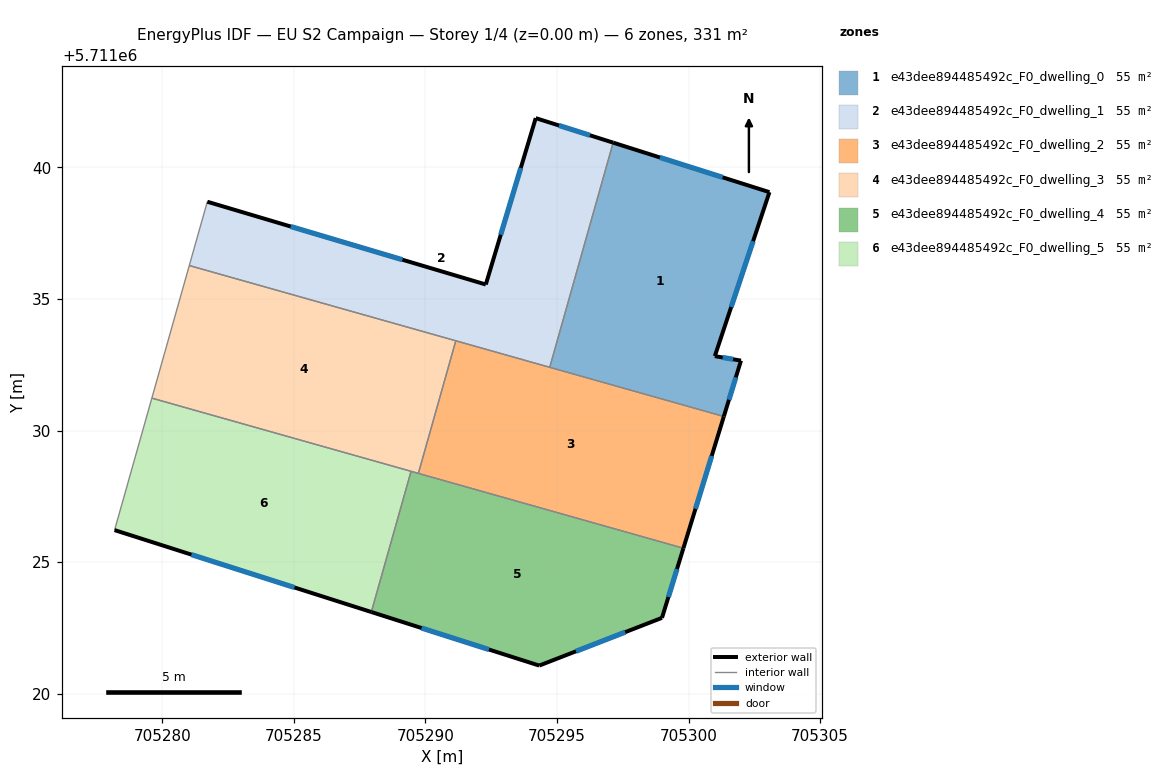
=== STOREY PLAN SPEC (per zone: floor XY polygon, exterior-wall plan segments, windows/doors) ===
zone 1: e43dee894485492c_F0_dwelling_0  (55.1 m²)
  floor: (705303.07, 5711039.06) (705301.00, 5711032.83) (705301.99, 5711032.66) (705301.34, 5711030.53) (705294.72, 5711032.40) (705297.13, 5711040.94)
  exterior wall: (705301.34, 5711030.53) – (705301.99, 5711032.66)  [2.2 m]
    window: (705301.54, 5711031.17) – (705301.80, 5711032.02)  [1.1 m²]
  exterior wall: (705303.07, 5711039.06) – (705297.13, 5711040.94)  [6.2 m]
    window: (705301.30, 5711039.62) – (705298.91, 5711040.38)  [3.0 m²]
  exterior wall: (705301.00, 5711032.83) – (705303.07, 5711039.06)  [6.6 m]
    window: (705301.62, 5711034.69) – (705302.45, 5711037.19)  [3.2 m²]
  exterior wall: (705301.99, 5711032.66) – (705301.00, 5711032.83)  [1.0 m]
    window: (705301.69, 5711032.71) – (705301.30, 5711032.78)  [0.5 m²]
  interior walls: 2
zone 2: e43dee894485492c_F0_dwelling_1  (55.1 m²)
  floor: (705297.13, 5711040.94) (705294.72, 5711032.40) (705281.02, 5711036.27) (705281.71, 5711038.70) (705292.29, 5711035.55) (705294.19, 5711041.87)
  exterior wall: (705292.29, 5711035.55) – (705281.71, 5711038.70)  [11.0 m]
    window: (705289.12, 5711036.49) – (705284.88, 5711037.75)  [5.3 m²]
  exterior wall: (705294.19, 5711041.87) – (705292.29, 5711035.55)  [6.6 m]
    window: (705293.62, 5711039.98) – (705292.86, 5711037.44)  [3.2 m²]
  exterior wall: (705297.13, 5711040.94) – (705294.19, 5711041.87)  [3.1 m]
    window: (705296.25, 5711041.22) – (705295.07, 5711041.60)  [1.5 m²]
  interior walls: 4
zone 3: e43dee894485492c_F0_dwelling_2  (55.1 m²)
  floor: (705301.34, 5711030.53) (705299.80, 5711025.53) (705289.73, 5711028.37) (705291.15, 5711033.41)
  exterior wall: (705299.80, 5711025.53) – (705301.34, 5711030.53)  [5.2 m]
    window: (705300.26, 5711027.03) – (705300.88, 5711029.03)  [2.5 m²]
  interior walls: 4
zone 4: e43dee894485492c_F0_dwelling_3  (55.1 m²)
  floor: (705291.15, 5711033.41) (705289.73, 5711028.37) (705279.60, 5711031.23) (705281.02, 5711036.27)
  interior walls: 5
zone 5: e43dee894485492c_F0_dwelling_4  (55.1 m²)
  floor: (705299.80, 5711025.53) (705298.99, 5711022.88) (705294.32, 5711021.07) (705287.94, 5711023.10) (705289.45, 5711028.45)
  exterior wall: (705298.99, 5711022.88) – (705299.80, 5711025.53)  [2.8 m]
    window: (705299.23, 5711023.67) – (705299.56, 5711024.73)  [1.3 m²]
  exterior wall: (705294.32, 5711021.07) – (705298.99, 5711022.88)  [5.0 m]
    window: (705295.72, 5711021.61) – (705297.59, 5711022.34)  [2.4 m²]
  exterior wall: (705287.94, 5711023.10) – (705294.32, 5711021.07)  [6.7 m]
    window: (705289.85, 5711022.49) – (705292.41, 5711021.68)  [3.2 m²]
  interior walls: 3
zone 6: e43dee894485492c_F0_dwelling_5  (55.1 m²)
  floor: (705289.45, 5711028.45) (705287.94, 5711023.10) (705278.18, 5711026.21) (705279.60, 5711031.23)
  exterior wall: (705278.18, 5711026.21) – (705287.94, 5711023.10)  [10.2 m]
    window: (705281.10, 5711025.28) – (705285.02, 5711024.03)  [4.9 m²]
  interior walls: 3

=== DERIVED (storey summary) ===
Building: EU S2 Campaign
Storey: 1 of 4  (floor level z = 0.00 m)
Storey gross floor area: 330.7 m²
Zones on this storey: 6
  - e43dee894485492c_F0_dwelling_0: floor 55.1 m²; exterior wall 16.0 m (48.1 m²); 4 window(s) 7.7 m²; WWR 16.1%
  - e43dee894485492c_F0_dwelling_1: floor 55.1 m²; exterior wall 20.7 m (62.2 m²); 3 window(s) 10.0 m²; WWR 16.1%
  - e43dee894485492c_F0_dwelling_2: floor 55.1 m²; exterior wall 5.2 m (15.7 m²); 1 window(s) 2.5 m²; WWR 16.1%
  - e43dee894485492c_F0_dwelling_3: floor 55.1 m²
  - e43dee894485492c_F0_dwelling_4: floor 55.1 m²; exterior wall 14.5 m (43.4 m²); 3 window(s) 7.0 m²; WWR 16.1%
  - e43dee894485492c_F0_dwelling_5: floor 55.1 m²; exterior wall 10.2 m (30.7 m²); 1 window(s) 4.9 m²; WWR 16.1%
Zone adjacency (shared interzone walls):
  - e43dee894485492c_F0_dwelling_0 ↔ e43dee894485492c_F0_dwelling_1
  - e43dee894485492c_F0_dwelling_0 ↔ e43dee894485492c_F0_dwelling_2
  - e43dee894485492c_F0_dwelling_1 ↔ e43dee894485492c_F0_dwelling_2
  - e43dee894485492c_F0_dwelling_1 ↔ e43dee894485492c_F0_dwelling_3
  - e43dee894485492c_F0_dwelling_2 ↔ e43dee894485492c_F0_dwelling_3
  - e43dee894485492c_F0_dwelling_2 ↔ e43dee894485492c_F0_dwelling_4
  - e43dee894485492c_F0_dwelling_3 ↔ e43dee894485492c_F0_dwelling_4
  - e43dee894485492c_F0_dwelling_3 ↔ e43dee894485492c_F0_dwelling_5
  - e43dee894485492c_F0_dwelling_4 ↔ e43dee894485492c_F0_dwelling_5